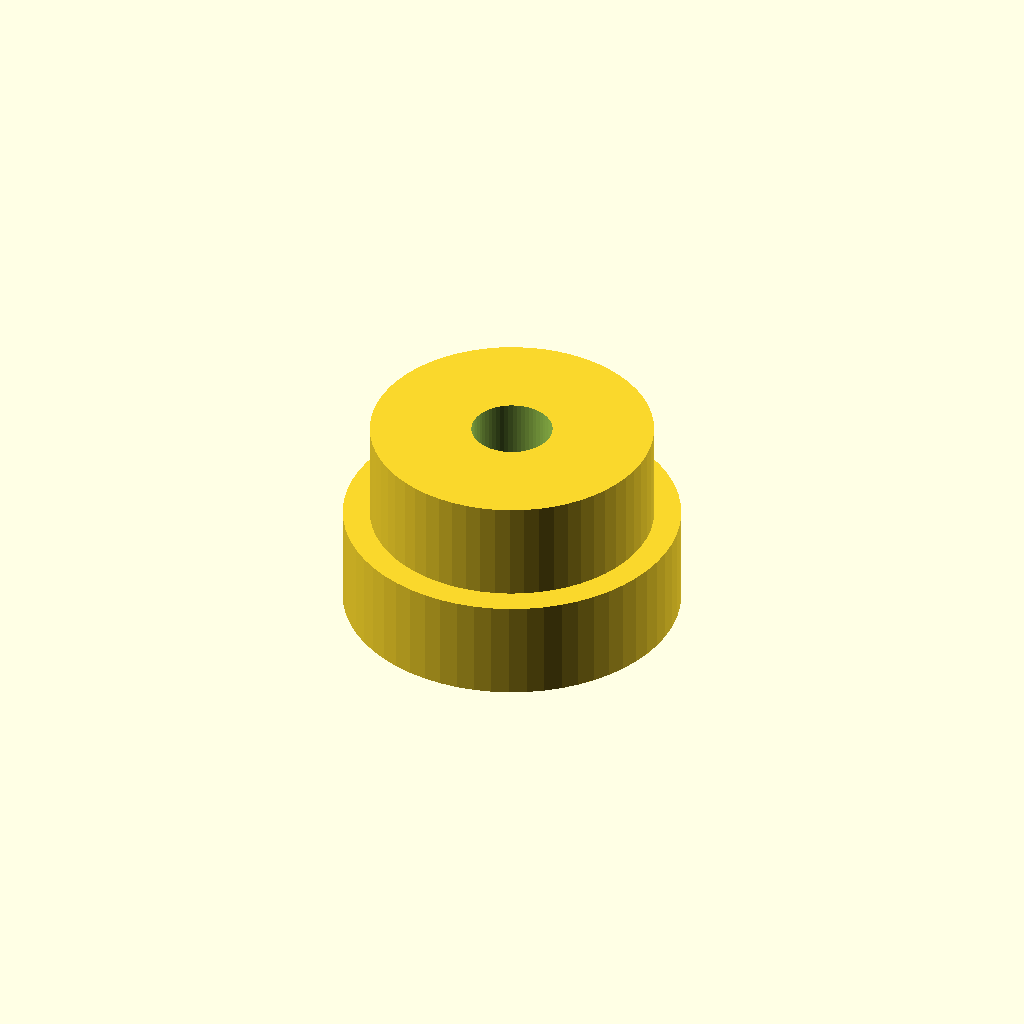
Cell 1: rendered with the file's own defaults.
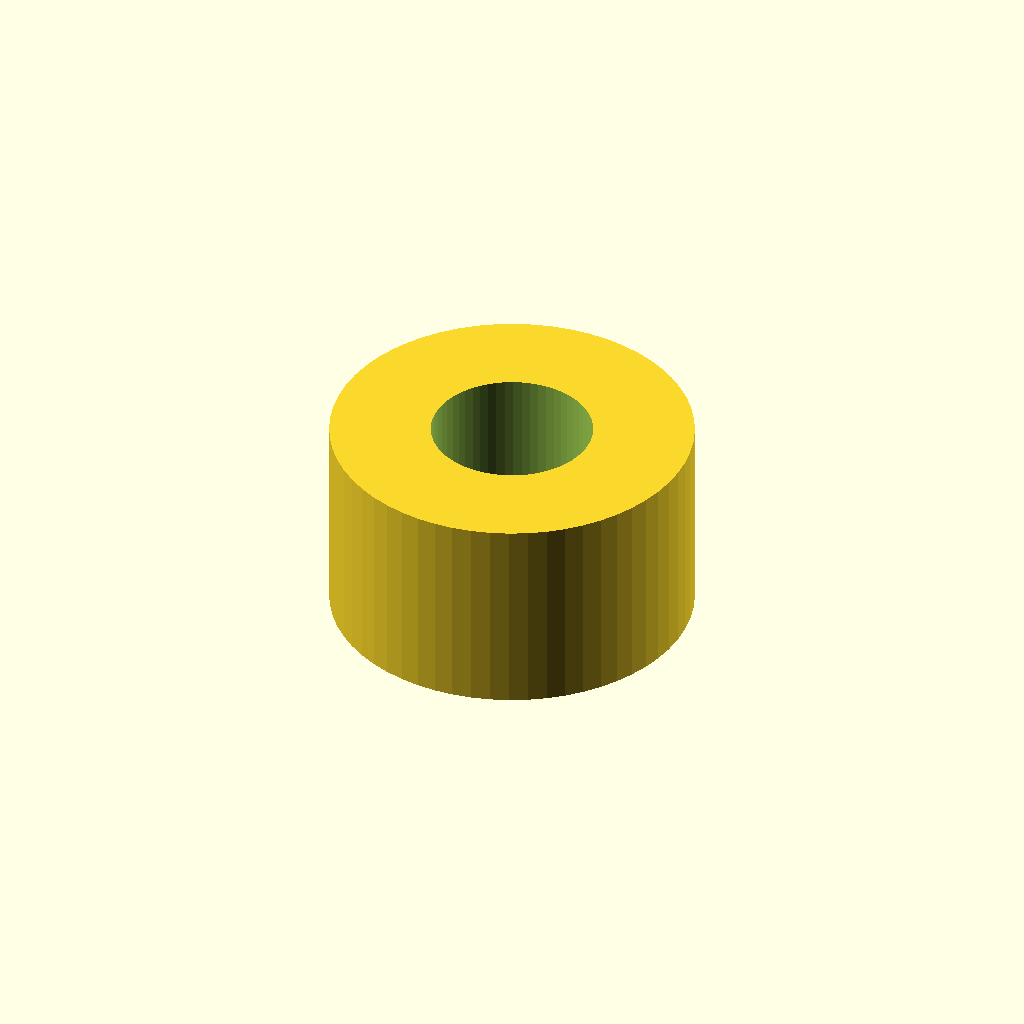
Cell 2: thread_d = 4.8 (everything else at default).
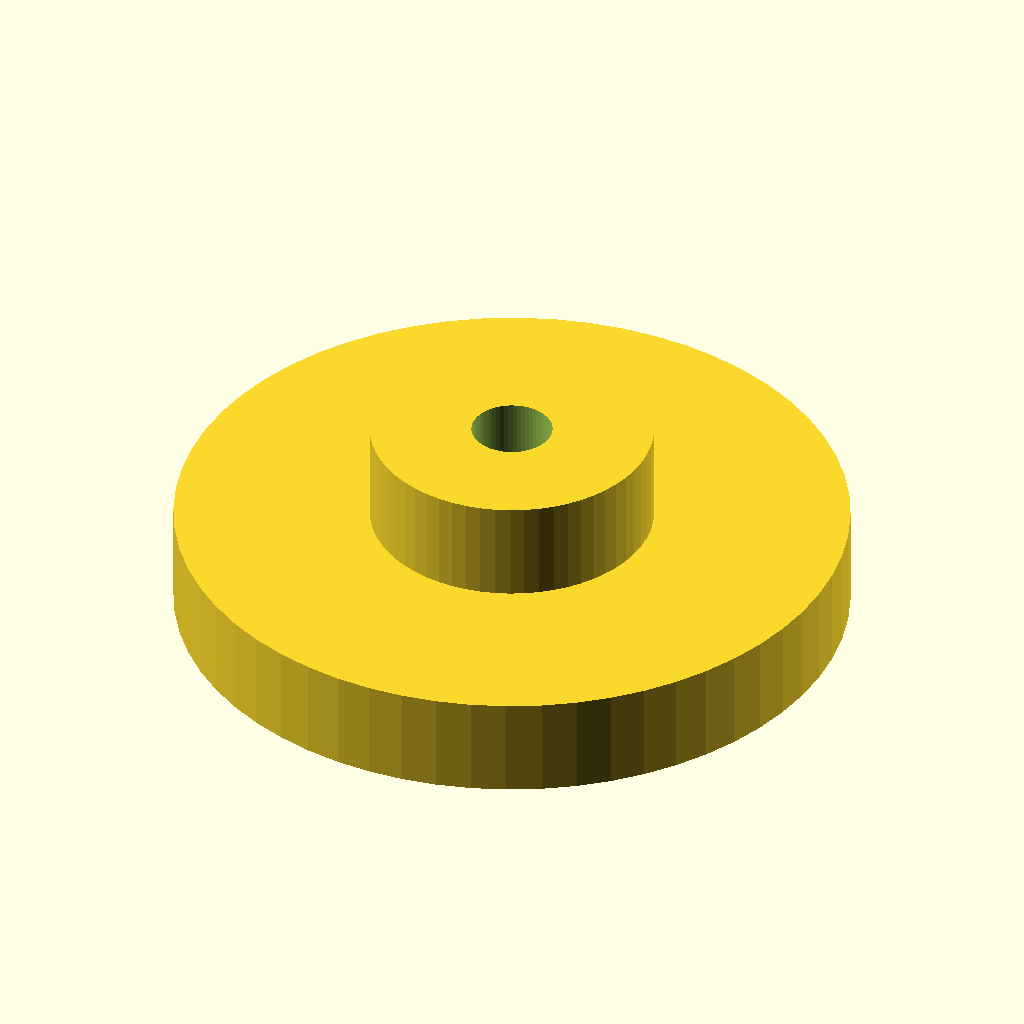
Cell 3: the same model with base_d = 20.
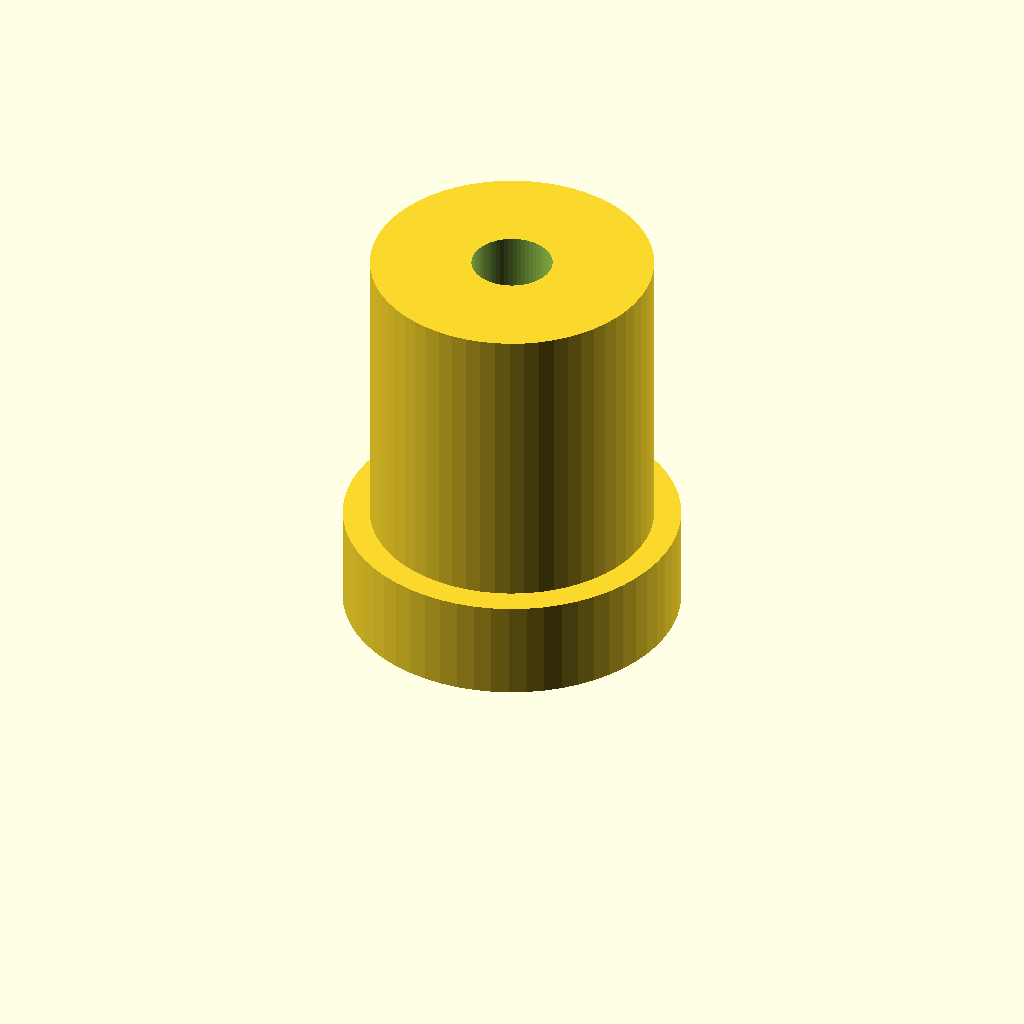
Cell 4: the same model with height = 12.
All cells are drawn from one camera (rotation 55°, 0°, 25°, orthographic, colour scheme Cornfield), so only the parameter changes between them.
Source of the model, optional_data/data/parts/part_0204.scad:
// Threaded mounting boss.
$fn = 60;
eps = 0.02;
thread_d = 2.4;
base_d = 10;
height = 6;
difference() { union() { cylinder(d=base_d,h=3); cylinder(d=thread_d+6,h=height); } translate([0,0,-eps]) cylinder(d=thread_d,h=height+2*eps); }
Customizer parameters (derived from the source; name, type, default, range or options):
eps: number, default 0.02
thread_d: number, default 2.4
base_d: number, default 10
height: number, default 6
